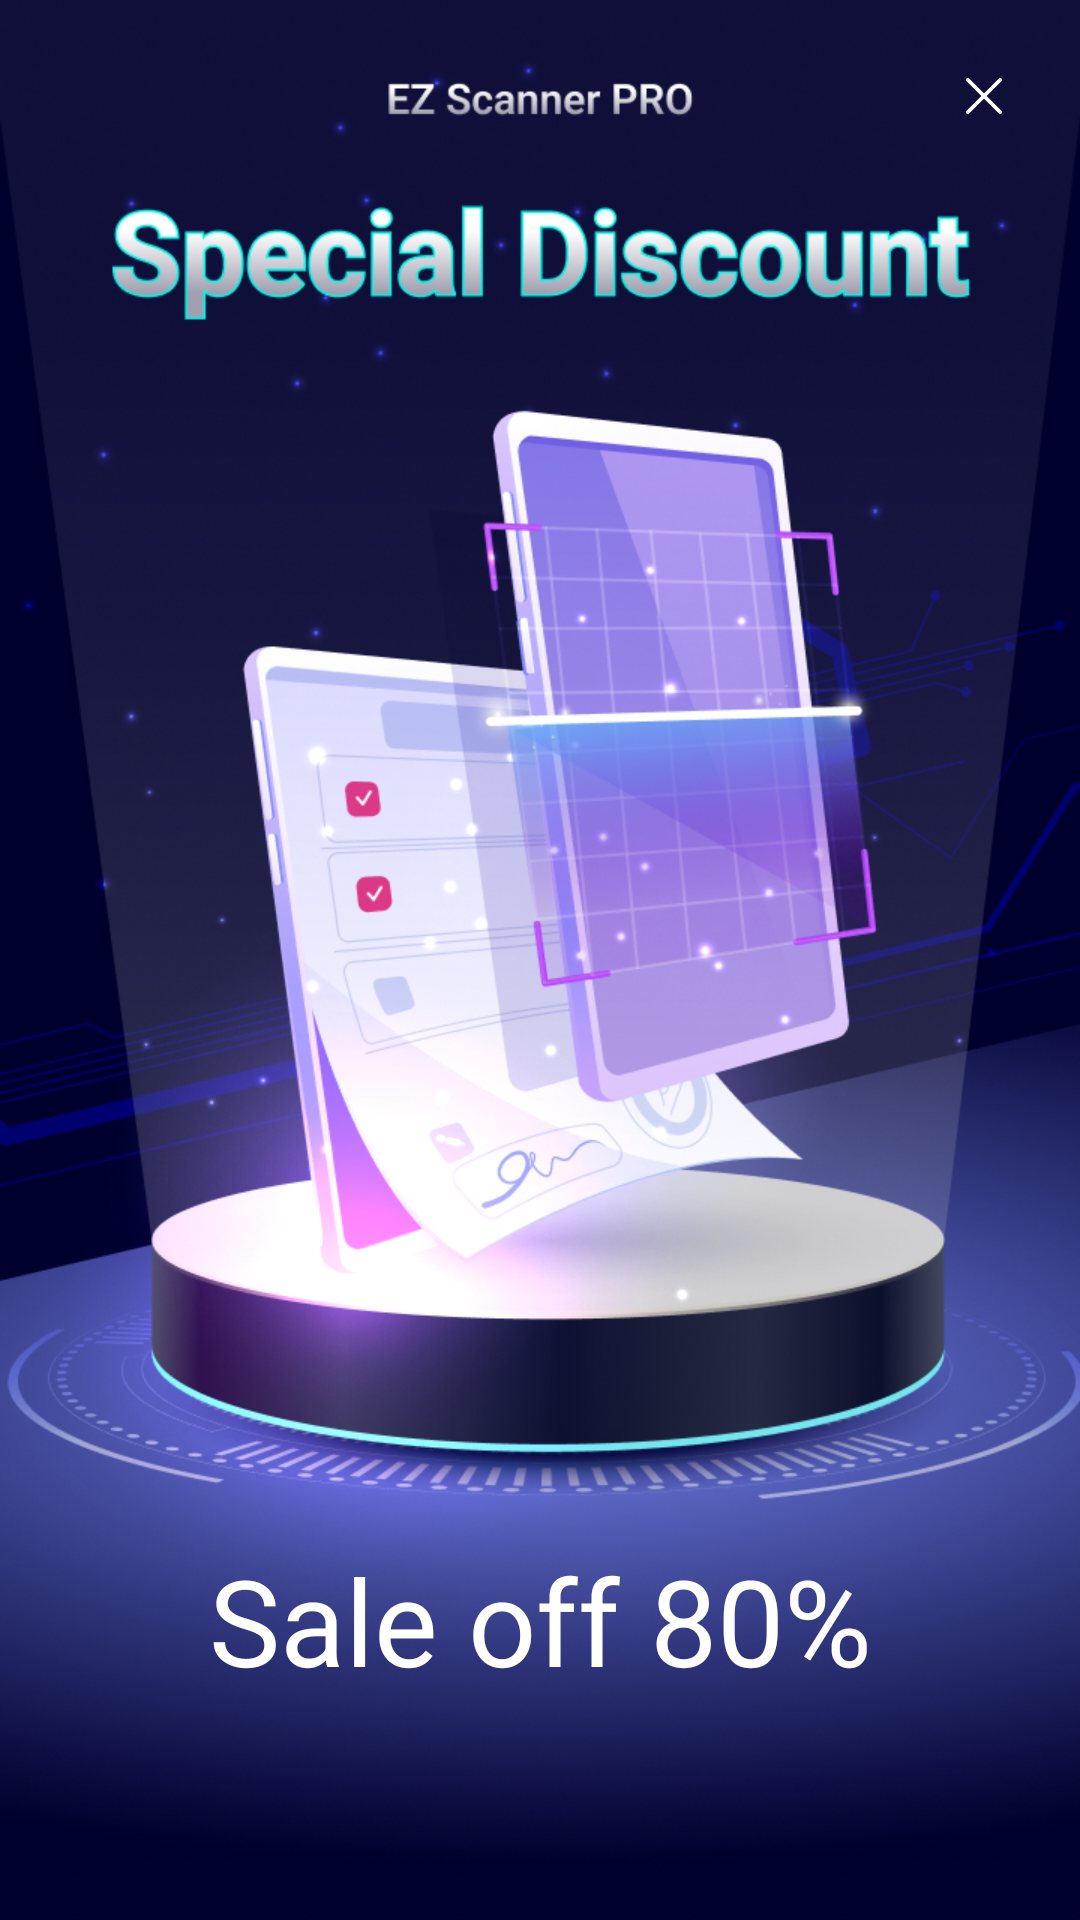

Write the Android layout XML for this screen, with the resource values it uses.
<!-- AndroidManifest.xml: application theme Theme.Iap -->
<!-- res/layout/iap_banner_large.xml -->
<?xml version="1.0" encoding="utf-8"?>
<ScrollView xmlns:android="http://schemas.android.com/apk/res/android"
    xmlns:app="http://schemas.android.com/apk/res-auto"
    xmlns:tools="http://schemas.android.com/tools"
    android:layout_width="match_parent"
    android:layout_height="match_parent"
    android:scrollbars="none">

    <androidx.constraintlayout.widget.ConstraintLayout
        android:layout_width="match_parent"
        android:layout_height="wrap_content">

        <androidx.appcompat.widget.AppCompatImageView
            android:layout_width="match_parent"
            android:layout_height="0dp"
            android:background="@drawable/iap_banner_big_background"
            app:layout_constraintDimensionRatio="720:1600"
            app:layout_constraintStart_toStartOf="parent"
            app:layout_constraintTop_toTopOf="parent" />

        <FrameLayout
            android:layout_width="wrap_content"
            android:layout_height="wrap_content"
            android:layout_marginTop="16dp"
            android:layout_marginEnd="16dp"
            android:fitsSystemWindows="true"
            app:layout_constraintEnd_toEndOf="parent"
            app:layout_constraintTop_toTopOf="parent">

            <androidx.appcompat.widget.AppCompatImageButton
                android:id="@+id/btn_close"
                android:layout_width="32dp"
                android:layout_height="32dp"
                android:background="?android:attr/selectableItemBackgroundBorderless"
                android:padding="6dp"
                android:src="@drawable/iap_ic_close" />
        </FrameLayout>

        <androidx.appcompat.widget.AppCompatTextView
            android:layout_width="match_parent"
            android:layout_height="wrap_content"
            android:gravity="center"
            android:text="Sale off 80%"
            android:textColor="@android:color/white"
            android:textSize="40sp"
            app:layout_constraintBottom_toBottomOf="parent"
            app:layout_constraintEnd_toEndOf="parent"
            app:layout_constraintStart_toStartOf="parent"
            app:layout_constraintTop_toTopOf="parent"
            app:layout_constraintVertical_bias="0.6875" />

        <androidx.appcompat.widget.AppCompatTextView
            android:id="@+id/tv_money_avg"
            android:layout_width="match_parent"
            android:layout_height="wrap_content"
            android:gravity="center"
            android:textColor="@android:color/white"
            android:textSize="18sp"
            app:layout_constraintBottom_toBottomOf="parent"
            app:layout_constraintEnd_toEndOf="parent"
            app:layout_constraintStart_toStartOf="parent"
            app:layout_constraintTop_toTopOf="parent"
            app:layout_constraintVertical_bias="0.74"
            tools:text="Only đ60,000/mo" />

        <androidx.appcompat.widget.LinearLayoutCompat
            android:layout_width="match_parent"
            android:layout_height="wrap_content"
            app:layout_constraintBottom_toBottomOf="parent"
            app:layout_constraintEnd_toEndOf="parent"
            app:layout_constraintStart_toStartOf="parent"
            app:layout_constraintTop_toTopOf="parent"
            app:layout_constraintVertical_bias="0.77">

            <androidx.appcompat.widget.AppCompatTextView
                android:id="@+id/tv_money_real"
                android:layout_width="match_parent"
                android:layout_height="wrap_content"
                android:layout_weight="1"
                android:gravity="end"
                android:textColor="#D0D4E7"
                android:textSize="16sp"
                tools:text="Total đ720,000/year" />

            <View
                android:layout_width="4dp"
                android:layout_height="0dp" />

            <androidx.appcompat.widget.AppCompatTextView
                android:id="@+id/tv_money_fake"
                android:layout_width="match_parent"
                android:layout_height="wrap_content"
                android:layout_weight="1"
                android:gravity="start"
                android:textColor="#D0D4E7"
                android:textSize="16sp"
                tools:text="(was đ1,440,000)" />

        </androidx.appcompat.widget.LinearLayoutCompat>

        <androidx.appcompat.widget.AppCompatButton
            android:id="@+id/btn_claim"
            android:layout_width="0dp"
            android:layout_height="0dp"
            android:background="@drawable/iap_ripple_corn_8_gradient_a4f366_66f3b8"
            android:gravity="center"
            android:text="Claim now !"
            android:textSize="16sp"
            android:textStyle="bold"
            app:layout_constraintBottom_toBottomOf="parent"
            app:layout_constraintEnd_toEndOf="parent"
            app:layout_constraintHeight_percent="0.0625"
            app:layout_constraintStart_toStartOf="parent"
            app:layout_constraintTop_toTopOf="parent"
            app:layout_constraintVertical_bias="0.88"
            app:layout_constraintWidth_percent="0.8" />

        <androidx.appcompat.widget.LinearLayoutCompat
            android:layout_width="0dp"
            android:layout_height="0dp"
            app:layout_constraintBottom_toBottomOf="parent"
            app:layout_constraintEnd_toEndOf="parent"
            app:layout_constraintHeight_percent="0.025"
            app:layout_constraintStart_toStartOf="parent"
            app:layout_constraintTop_toTopOf="parent"
            app:layout_constraintVertical_bias="0.9525"
            app:layout_constraintWidth_percent="0.9111">

            <View
                android:layout_width="0dp"
                android:layout_height="match_parent"
                android:layout_weight="1" />

            <androidx.appcompat.widget.AppCompatTextView
                android:id="@+id/tv_privacy_policy"
                android:layout_width="wrap_content"
                android:layout_height="match_parent"
                android:background="?android:attr/selectableItemBackground"
                android:gravity="center"
                android:text="Privacy policy"
                android:textColor="#9799A9" />

            <androidx.appcompat.widget.AppCompatTextView
                android:layout_width="0dp"
                android:layout_height="match_parent"
                android:layout_weight="1"
                android:gravity="center"
                android:text="•"
                android:textColor="#9799A9"
                android:textSize="20sp" />

            <androidx.appcompat.widget.AppCompatTextView
                android:id="@+id/tv_restore_purchase"
                android:layout_width="wrap_content"
                android:layout_height="match_parent"
                android:background="?android:attr/selectableItemBackground"
                android:gravity="center"
                android:text="Restore purchases"
                android:textColor="#9799A9" />

            <androidx.appcompat.widget.AppCompatTextView
                android:layout_width="0dp"
                android:layout_height="match_parent"
                android:layout_weight="1"
                android:gravity="center"
                android:text="•"
                android:textColor="#9799A9"
                android:textSize="20sp" />

            <androidx.appcompat.widget.AppCompatTextView
                android:id="@+id/tv_terms_of_use"
                android:layout_width="wrap_content"
                android:layout_height="match_parent"
                android:background="?android:attr/selectableItemBackground"
                android:gravity="center"
                android:text="Terms of use"
                android:textColor="#9799A9" />

            <View
                android:layout_width="0dp"
                android:layout_height="match_parent"
                android:layout_weight="1" />

        </androidx.appcompat.widget.LinearLayoutCompat>

    </androidx.constraintlayout.widget.ConstraintLayout>

</ScrollView>
<!-- resources referenced by this layout -->
<resources>
  <!-- drawable iap_banner_big_background: jpg bitmap (drawable, 617658 bytes) -->
  <!-- drawable iap_ic_close (drawable) -->
  <vector xmlns:android="http://schemas.android.com/apk/res/android"
      android:width="16dp"
      android:height="16dp"
      android:viewportWidth="16"
      android:viewportHeight="16">
    <path
        android:pathData="M8.84,8L13.82,3.02C14.06,2.78 14.06,2.42 13.82,2.18C13.58,1.94 13.22,1.94 12.98,2.18L8,7.16L3.02,2.18C2.78,1.94 2.42,1.94 2.18,2.18C1.94,2.42 1.94,2.78 2.18,3.02L7.16,8L2.18,12.98C1.94,13.22 1.94,13.58 2.18,13.82C2.3,13.94 2.42,14 2.6,14C2.78,14 2.9,13.94 3.02,13.82L8,8.84L12.98,13.82C13.1,13.94 13.28,14 13.4,14C13.52,14 13.7,13.94 13.82,13.82C14.06,13.58 14.06,13.22 13.82,12.98L8.84,8Z"
        android:fillColor="#ffffff"/>
  </vector>
  <!-- drawable iap_ripple_corn_8_gradient_a4f366_66f3b8 (drawable) -->
  <?xml version="1.0" encoding="utf-8"?>
  <ripple xmlns:android="http://schemas.android.com/apk/res/android"
      android:color="#80000000">
  
      <item>
          <shape android:shape="rectangle">
              <corners android:radius="8dp" />
              <gradient
                  android:endColor="#A4F366"
                  android:startColor="#66F3B8" />
          </shape>
      </item>
  
  </ripple>
  <style name="Theme.Iap" parent="Base.Theme.Iap" />
  <style name="Base.Theme.Iap" parent="Theme.Material3.DayNight.NoActionBar">
          
          
      </style>
</resources>
